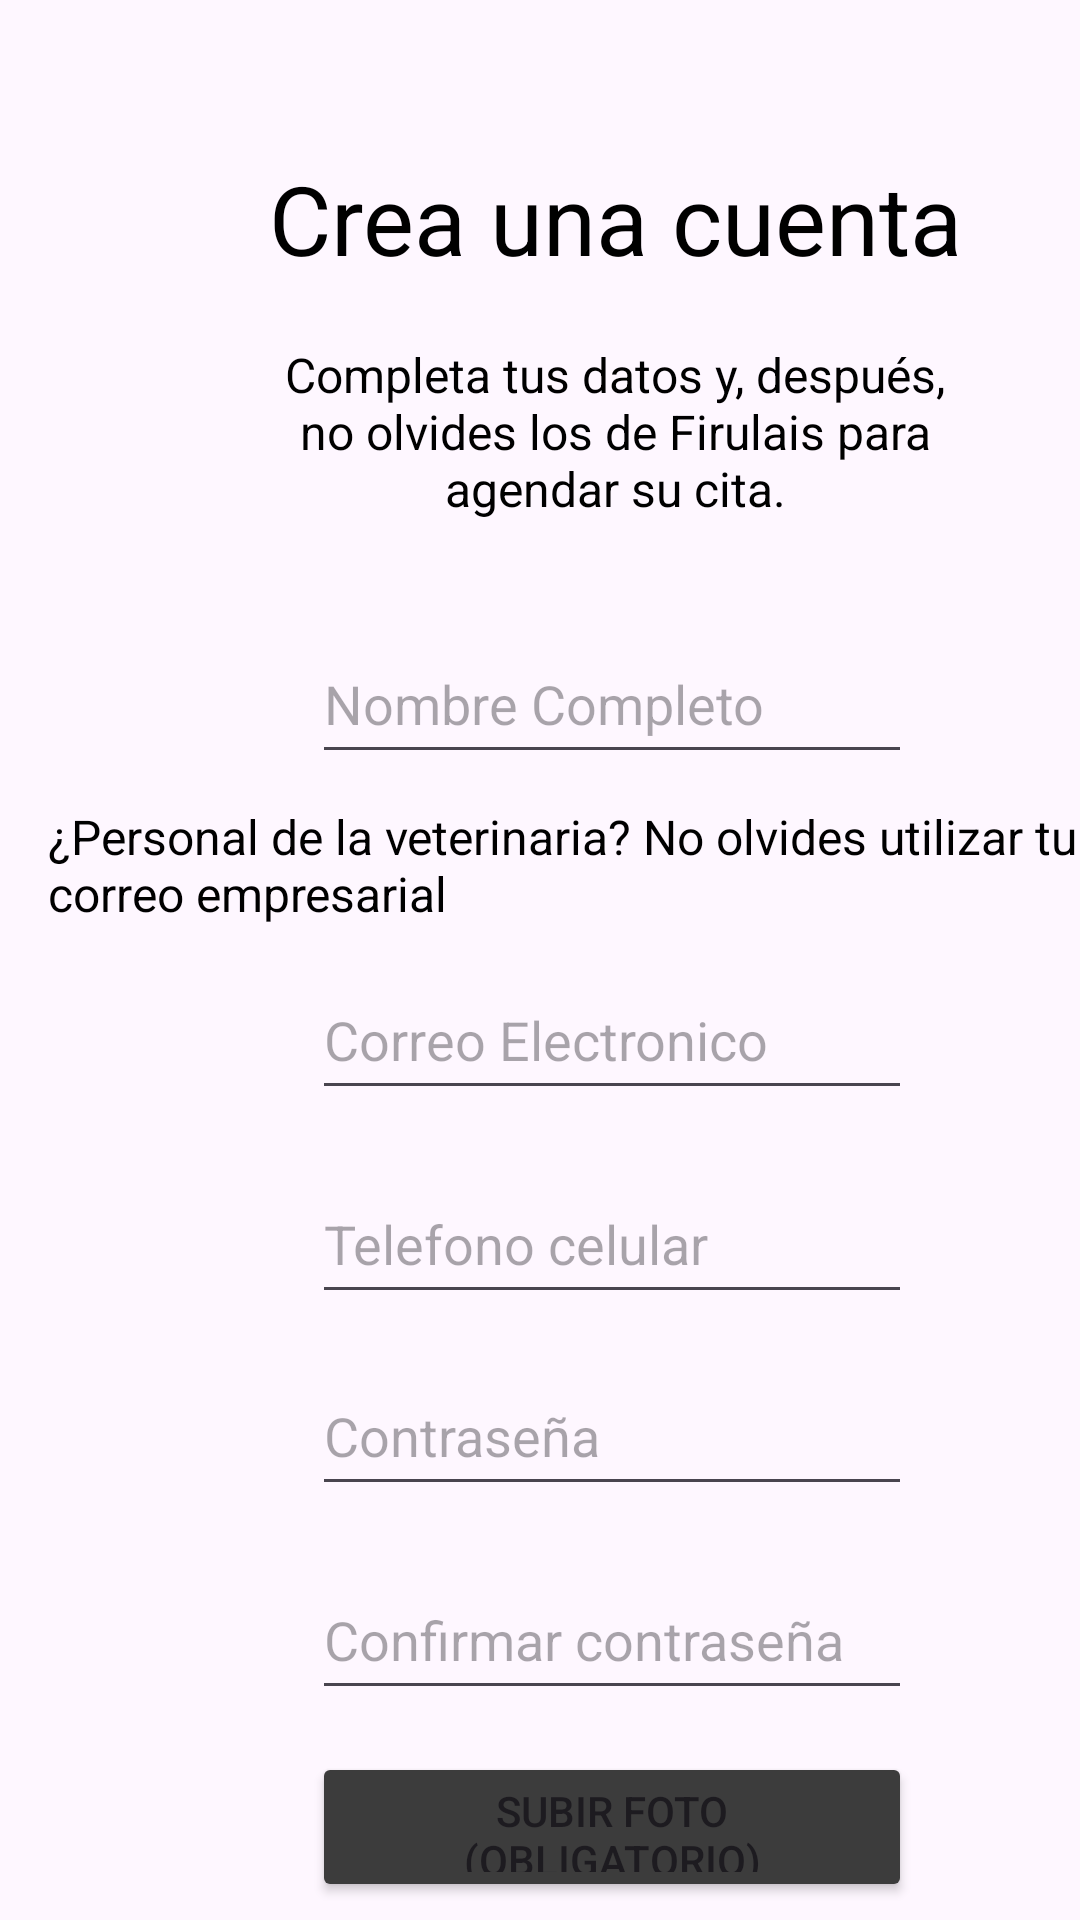

This screen was rendered from an Android layout file. Write that file and the resources it references.
<!-- AndroidManifest.xml: application theme Theme.CICOVE -->
<!-- res/layout/new_account.xml -->
<?xml version="1.0" encoding="utf-8"?>
<androidx.constraintlayout.widget.ConstraintLayout xmlns:android="http://schemas.android.com/apk/res/android"
    xmlns:app="http://schemas.android.com/apk/res-auto"
    xmlns:tools="http://schemas.android.com/tools"
    android:layout_width="match_parent"
    android:layout_height="match_parent"
    tools:context=".LoginActivity">


    <Button
        android:id="@+id/registrarUsuario"
        android:layout_width="200dp"
        android:layout_height="50dp"
        android:layout_marginStart="104dp"
        android:layout_marginTop="648dp"
        android:text="Registrame"
        app:layout_constraintLeft_toLeftOf="parent"
        app:layout_constraintStart_toStartOf="parent"
        app:layout_constraintTop_toTopOf="parent" />

    <EditText
        android:id="@+id/confirmarPassword"
        android:layout_width="200dp"
        android:layout_height="50dp"
        android:layout_marginStart="104dp"
        android:layout_marginTop="520dp"
        android:ems="10"
        android:hint="Confirmar contraseña"
        android:inputType="textPassword"
        app:layout_constraintLeft_toLeftOf="parent"
        app:layout_constraintStart_toStartOf="parent"
        app:layout_constraintTop_toTopOf="parent" />

    <TextView
        android:id="@+id/textView"
        android:layout_width="250dp"
        android:layout_height="50dp"
        android:layout_marginStart="80dp"
        android:layout_marginTop="48dp"
        android:gravity="center"
        android:text="Crea una cuenta"
        android:textColor="@android:color/black"
        android:textSize="32sp"
        app:layout_constraintLeft_toLeftOf="parent"
        app:layout_constraintStart_toStartOf="parent"
        app:layout_constraintTop_toTopOf="parent" />

    <TextView
        android:id="@+id/textView2"
        android:layout_width="250dp"
        android:layout_height="80dp"
        android:layout_marginStart="80dp"
        android:layout_marginTop="104dp"
        android:gravity="center"
        android:text="Completa tus datos y, después,
        no olvides los de Firulais para agendar su cita."
        android:textColor="@android:color/black"
        android:textSize="16sp"
        app:layout_constraintLeft_toLeftOf="parent"
        app:layout_constraintStart_toStartOf="parent"
        app:layout_constraintTop_toTopOf="parent" />

    <TextView
        android:id="@+id/textView3"
        android:layout_width="381dp"
        android:layout_height="42dp"
        android:layout_marginStart="16dp"
        android:layout_marginTop="268dp"
        android:gravity="left"
        android:text="¿Personal de la veterinaria? No olvides utilizar tu correo empresarial"
        android:textColor="@android:color/black"
        android:textSize="16sp"
        app:layout_constraintLeft_toLeftOf="parent"
        app:layout_constraintStart_toStartOf="parent"
        app:layout_constraintTop_toTopOf="parent" />

    <EditText
        android:id="@+id/nombreCompleto"
        android:layout_width="200dp"
        android:layout_height="50dp"
        android:layout_marginStart="104dp"
        android:layout_marginTop="208dp"
        android:ems="10"
        android:hint="Nombre Completo"
        android:inputType="text"
        app:layout_constraintLeft_toLeftOf="parent"
        app:layout_constraintStart_toStartOf="parent"
        app:layout_constraintTop_toTopOf="parent" />

    <EditText
        android:id="@+id/emailAddress"
        android:layout_width="200dp"
        android:layout_height="50dp"
        android:layout_marginStart="104dp"
        android:layout_marginTop="320dp"
        android:ems="10"
        android:hint="Correo Electronico"
        android:inputType="textEmailAddress"
        app:layout_constraintLeft_toLeftOf="parent"
        app:layout_constraintStart_toStartOf="parent"
        app:layout_constraintTop_toTopOf="parent" />

    <EditText
        android:id="@+id/editPhone"
        android:layout_width="200dp"
        android:layout_height="50dp"
        android:layout_marginStart="104dp"
        android:layout_marginTop="388dp"
        android:ems="10"
        android:hint="Telefono celular"
        android:inputType="phone"
        app:layout_constraintLeft_toLeftOf="parent"
        app:layout_constraintStart_toStartOf="parent"
        app:layout_constraintTop_toTopOf="parent" />

    <EditText
        android:id="@+id/userPassword"
        android:layout_width="200dp"
        android:layout_height="50dp"
        android:layout_marginStart="104dp"
        android:layout_marginTop="452dp"
        android:ems="10"
        android:hint="Contraseña"
        android:inputType="textPassword"
        app:layout_constraintLeft_toLeftOf="parent"
        app:layout_constraintStart_toStartOf="parent"
        app:layout_constraintTop_toTopOf="parent" />

    <Button
        android:id="@+id/btnSubirFoto"
        android:layout_width="200dp"
        android:layout_height="50dp"
        android:layout_marginStart="104dp"
        android:layout_marginTop="584dp"
        android:text="Subir foto (obligatorio)"
        android:backgroundTint="@color/gray"
        app:layout_constraintLeft_toLeftOf="parent"
        app:layout_constraintStart_toStartOf="parent"
        app:layout_constraintTop_toTopOf="parent" />

</androidx.constraintlayout.widget.ConstraintLayout>
<!-- resources referenced by this layout -->
<resources>
  <color name="gray">#3C3C3C</color>
  <style name="Theme.CICOVE" parent="Base.Theme.CICOVE" />
  <style name="Base.Theme.CICOVE" parent="Theme.Material3.DayNight.NoActionBar">
          
          
      </style>
</resources>
